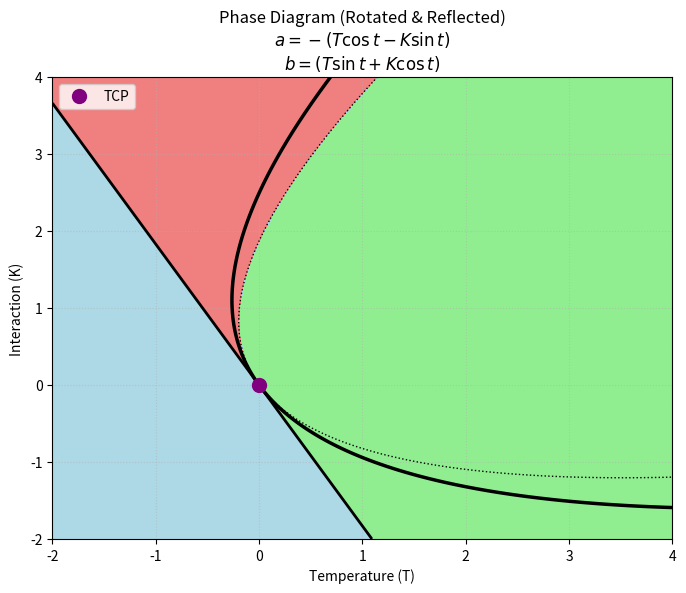

Recreate this plot in Python.
import numpy as np
import matplotlib.pyplot as plt
import matplotlib.colors as mcolors

def plot_tk_rotated_contours():
    # 1. Setup the T-K Grid
    T_min, T_max = -2, 4
    K_min, K_max = -2, 4
    resolution = 500
    
    t_vals = np.linspace(T_min, T_max, resolution)
    k_vals = np.linspace(K_min, K_max, resolution)
    T, K = np.meshgrid(t_vals, k_vals)
    
    # 2. Transformation Equations
    # We choose an angle 't' that orients the graph nicely
    theta = -0.5
    
    # Calculate a and b at every point in the grid
    a_raw = T * np.cos(theta) - K * np.sin(theta)
    b_raw = T * np.sin(theta) + K * np.cos(theta)
    
    # Apply reflection
    a = a_raw
    b = -b_raw
    c = 1.0
    
    # 3. Define the Regions (Masks)
    # Initialize grid to 0 (which will be '1 Solution')
    regions = np.zeros_like(T)
    
    # Region: 3 Solutions (Ordered)
    # Condition: a < 0
    mask_3sol = (a < 0)
    regions[mask_3sol] = 1 
    
    # Region: 5 Solutions (Metastable)
    # Condition: b < 0 AND 0 < a < b^2/3c
    mask_5sol = (b < 0) & (a > 0) & (a < (b**2 / (3*c)))
    regions[mask_5sol] = 2
    
    # Region: 1 Solution (Disordered) is the default (0)
    
    # 4. Plotting
    fig, ax = plt.subplots(figsize=(8, 6))
    
    # Define Colors: 0->Green, 1->Blue, 2->Red
    cmap = mcolors.ListedColormap(['lightgreen', 'lightblue', 'lightcoral'])
    bounds = [-0.5, 0.5, 1.5, 2.5]
    norm = mcolors.BoundaryNorm(bounds, cmap.N)
    
    # Filled Contour Plot
    ax.contourf(T, K, regions, levels=[-0.5, 0.5, 1.5, 2.5], cmap=cmap, norm=norm)
    
    # 5. Add The Lines (Contours)
    # We plot the mathematical boundaries directly
    
    # A) 2nd Order Line (Ising): a = 0
    # We limit this to the region where it's actually 2nd order (b > 0)
    ax.contour(T, K, a, levels=[0], colors='black', linewidths=2, linestyles='solid')
    
    # B) Spinodal Line: a = b^2 / 3c
    # This defines the edge of the 5-solution region
    spinodal_func = a - (b**2)/(3*c)
    ax.contour(T, K, spinodal_func, levels=[0], colors='black', linewidths=1, linestyles='dotted')
    
    # C) 1st Order Transition: a = b^2 / 4c
    # This runs through the middle of the red region
    trans_func = a - (b**2)/(4*c)
    # We mask this to only show where b < 0 (inside the fork)
    # A simple way in contour is to just plot it, but let's be cleaner:
    # We can just plot the contour; it naturally curves correctly.
    # To differentiate from the Ising line, we can just let it flow.
    CS = ax.contour(T, K, trans_func, levels=[0], colors='black', linewidths=2.5, linestyles='solid')

    # 6. Tricritical Point (Where a=0 and b=0)
    # In this rotated frame, it's at T=0, K=0 (unless we shift T,K)
    ax.plot(0, 0, 'o', color='purple', markersize=10, zorder=10, label='TCP')
    
    # Annotations
    # ax.text(1.5, -1, '3 Solutions\n(Ordered)', ha='center', color='black', fontsize=10, fontweight='bold')
    # ax.text(-0.5, 3, '1 Solution\n(Disordered)', ha='center', color='black', fontsize=10, fontweight='bold')
    # ax.text(1.8, 2.0, '5 Solutions', ha='center', color='black', fontsize=9, fontweight='bold', rotation=45)
    
    ax.set_title('Phase Diagram (Rotated & Reflected)\n'
                 '$a = -(T \cos t - K \sin t)$\n'
                 '$b = (T \sin t + K \cos t)$')
    ax.set_xlabel('Temperature (T)')
    ax.set_ylabel('Interaction (K)')
    ax.grid(True, linestyle=':', alpha=0.5)
    ax.legend(loc='upper left')
    
    plt.savefig('rotated_phase_diagram.png')
    plt.show()

plot_tk_rotated_contours()
